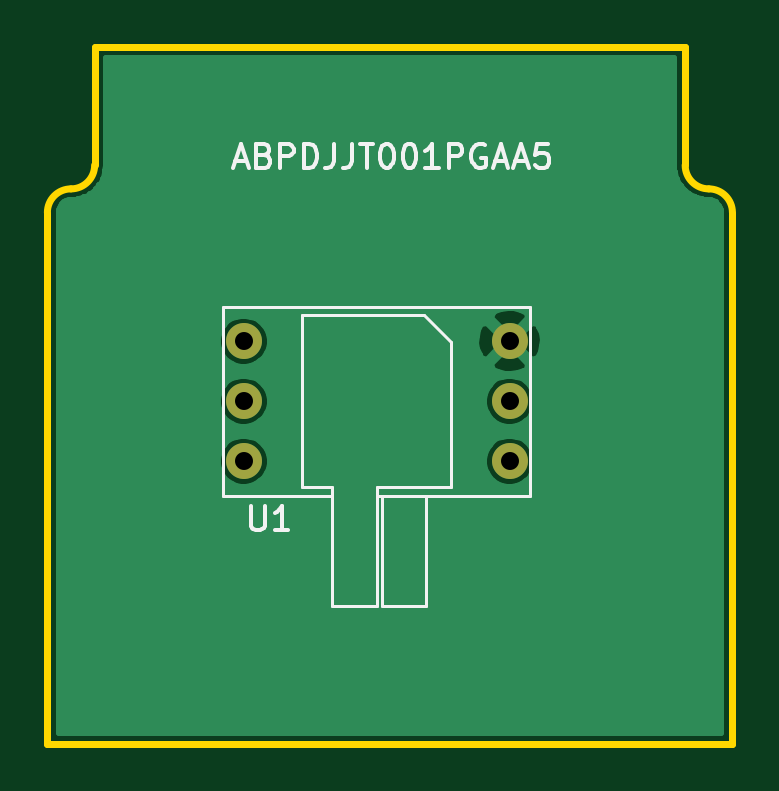
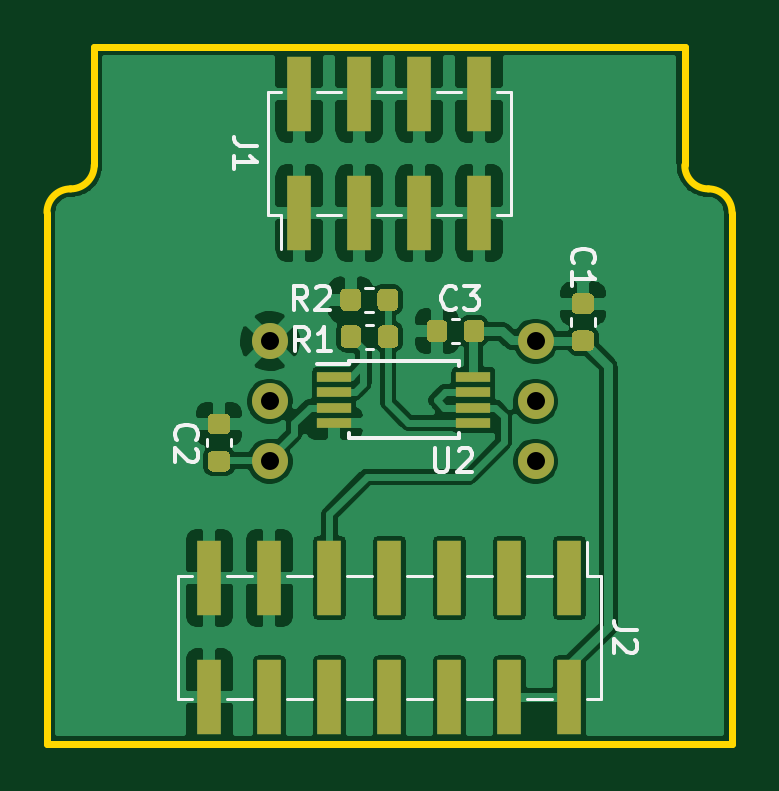
Circuit board: 9 layer files. Board 29.0 x 29.5 mm.
- bottom_copper: ABPDJJT001PGAA5_sensor_module-B_Cu.gbr (96909 bytes)
- bottom_mask: ABPDJJT001PGAA5_sensor_module-B_Mask.gbr (4941 bytes)
- bottom_silk: ABPDJJT001PGAA5_sensor_module-B_SilkS.gbr (7450 bytes)
- outline: ABPDJJT001PGAA5_sensor_module-Edge_Cuts.gbr (1198 bytes)
- top_copper: ABPDJJT001PGAA5_sensor_module-F_Cu.gbr (17961 bytes)
- top_mask: ABPDJJT001PGAA5_sensor_module-F_Mask.gbr (745 bytes)
- top_silk: ABPDJJT001PGAA5_sensor_module-F_SilkS.gbr (6070 bytes)
- drill: ABPDJJT001PGAA5_sensor_module-NPTH.drl (348 bytes)
- drill: ABPDJJT001PGAA5_sensor_module-PTH.drl (446 bytes)

=== bottom_copper: ABPDJJT001PGAA5_sensor_module-B_Cu.gbr (96909 bytes, source omitted) ===
=== bottom_mask: ABPDJJT001PGAA5_sensor_module-B_Mask.gbr ===
G04 #@! TF.GenerationSoftware,KiCad,Pcbnew,5.1.12-84ad8e8a86~92~ubuntu20.04.1*
G04 #@! TF.CreationDate,2022-01-25T20:23:26-05:00*
G04 #@! TF.ProjectId,ABPDJJT001PGAA5_sensor_module,41425044-4a4a-4543-9030-315047414135,rev?*
G04 #@! TF.SameCoordinates,Original*
G04 #@! TF.FileFunction,Soldermask,Bot*
G04 #@! TF.FilePolarity,Negative*
%FSLAX46Y46*%
G04 Gerber Fmt 4.6, Leading zero omitted, Abs format (unit mm)*
G04 Created by KiCad (PCBNEW 5.1.12-84ad8e8a86~92~ubuntu20.04.1) date 2022-01-25 20:23:26*
%MOMM*%
%LPD*%
G01*
G04 APERTURE LIST*
%ADD10C,1.524000*%
%ADD11R,1.000000X3.150000*%
%ADD12R,1.450000X0.450000*%
G04 APERTURE END LIST*
D10*
X118014920Y-42529760D03*
X118014920Y-45069760D03*
X118014920Y-47609760D03*
X106764920Y-47609760D03*
X106764920Y-45069760D03*
X106764920Y-42529760D03*
G36*
G01*
X105021090Y-42949580D02*
X104508590Y-42949580D01*
G75*
G02*
X104289840Y-42730830I0J218750D01*
G01*
X104289840Y-42293330D01*
G75*
G02*
X104508590Y-42074580I218750J0D01*
G01*
X105021090Y-42074580D01*
G75*
G02*
X105239840Y-42293330I0J-218750D01*
G01*
X105239840Y-42730830D01*
G75*
G02*
X105021090Y-42949580I-218750J0D01*
G01*
G37*
G36*
G01*
X105021090Y-41374580D02*
X104508590Y-41374580D01*
G75*
G02*
X104289840Y-41155830I0J218750D01*
G01*
X104289840Y-40718330D01*
G75*
G02*
X104508590Y-40499580I218750J0D01*
G01*
X105021090Y-40499580D01*
G75*
G02*
X105239840Y-40718330I0J-218750D01*
G01*
X105239840Y-41155830D01*
G75*
G02*
X105021090Y-41374580I-218750J0D01*
G01*
G37*
G36*
G01*
X120426190Y-46472360D02*
X119913690Y-46472360D01*
G75*
G02*
X119694940Y-46253610I0J218750D01*
G01*
X119694940Y-45816110D01*
G75*
G02*
X119913690Y-45597360I218750J0D01*
G01*
X120426190Y-45597360D01*
G75*
G02*
X120644940Y-45816110I0J-218750D01*
G01*
X120644940Y-46253610D01*
G75*
G02*
X120426190Y-46472360I-218750J0D01*
G01*
G37*
G36*
G01*
X120426190Y-48047360D02*
X119913690Y-48047360D01*
G75*
G02*
X119694940Y-47828610I0J218750D01*
G01*
X119694940Y-47391110D01*
G75*
G02*
X119913690Y-47172360I218750J0D01*
G01*
X120426190Y-47172360D01*
G75*
G02*
X120644940Y-47391110I0J-218750D01*
G01*
X120644940Y-47828610D01*
G75*
G02*
X120426190Y-48047360I-218750J0D01*
G01*
G37*
G36*
G01*
X112572080Y-42587890D02*
X112572080Y-42075390D01*
G75*
G02*
X112790830Y-41856640I218750J0D01*
G01*
X113228330Y-41856640D01*
G75*
G02*
X113447080Y-42075390I0J-218750D01*
G01*
X113447080Y-42587890D01*
G75*
G02*
X113228330Y-42806640I-218750J0D01*
G01*
X112790830Y-42806640D01*
G75*
G02*
X112572080Y-42587890I0J218750D01*
G01*
G37*
G36*
G01*
X114147080Y-42587890D02*
X114147080Y-42075390D01*
G75*
G02*
X114365830Y-41856640I218750J0D01*
G01*
X114803330Y-41856640D01*
G75*
G02*
X115022080Y-42075390I0J-218750D01*
G01*
X115022080Y-42587890D01*
G75*
G02*
X114803330Y-42806640I-218750J0D01*
G01*
X114365830Y-42806640D01*
G75*
G02*
X114147080Y-42587890I0J218750D01*
G01*
G37*
G36*
G01*
X114159780Y-41030870D02*
X114159780Y-40518370D01*
G75*
G02*
X114378530Y-40299620I218750J0D01*
G01*
X114816030Y-40299620D01*
G75*
G02*
X115034780Y-40518370I0J-218750D01*
G01*
X115034780Y-41030870D01*
G75*
G02*
X114816030Y-41249620I-218750J0D01*
G01*
X114378530Y-41249620D01*
G75*
G02*
X114159780Y-41030870I0J218750D01*
G01*
G37*
G36*
G01*
X112584780Y-41030870D02*
X112584780Y-40518370D01*
G75*
G02*
X112803530Y-40299620I218750J0D01*
G01*
X113241030Y-40299620D01*
G75*
G02*
X113459780Y-40518370I0J-218750D01*
G01*
X113459780Y-41030870D01*
G75*
G02*
X113241030Y-41249620I-218750J0D01*
G01*
X112803530Y-41249620D01*
G75*
G02*
X112584780Y-41030870I0J218750D01*
G01*
G37*
D11*
X105330000Y-52555000D03*
X105330000Y-57605000D03*
X107870000Y-52555000D03*
X107870000Y-57605000D03*
X110410000Y-52555000D03*
X110410000Y-57605000D03*
X112950000Y-52555000D03*
X112950000Y-57605000D03*
X115490000Y-52555000D03*
X115490000Y-57605000D03*
X118030000Y-52555000D03*
X118030000Y-57605000D03*
X120570000Y-52555000D03*
X120570000Y-57605000D03*
X116770000Y-37105000D03*
X116770000Y-32055000D03*
X114230000Y-37105000D03*
X114230000Y-32055000D03*
X111690000Y-37105000D03*
X111690000Y-32055000D03*
X109150000Y-37105000D03*
X109150000Y-32055000D03*
D12*
X115300000Y-44035000D03*
X115300000Y-44685000D03*
X115300000Y-45335000D03*
X115300000Y-45985000D03*
X109400000Y-45985000D03*
X109400000Y-45335000D03*
X109400000Y-44685000D03*
X109400000Y-44035000D03*
G36*
G01*
X108929720Y-42356750D02*
X108929720Y-41844250D01*
G75*
G02*
X109148470Y-41625500I218750J0D01*
G01*
X109585970Y-41625500D01*
G75*
G02*
X109804720Y-41844250I0J-218750D01*
G01*
X109804720Y-42356750D01*
G75*
G02*
X109585970Y-42575500I-218750J0D01*
G01*
X109148470Y-42575500D01*
G75*
G02*
X108929720Y-42356750I0J218750D01*
G01*
G37*
G36*
G01*
X110504720Y-42356750D02*
X110504720Y-41844250D01*
G75*
G02*
X110723470Y-41625500I218750J0D01*
G01*
X111160970Y-41625500D01*
G75*
G02*
X111379720Y-41844250I0J-218750D01*
G01*
X111379720Y-42356750D01*
G75*
G02*
X111160970Y-42575500I-218750J0D01*
G01*
X110723470Y-42575500D01*
G75*
G02*
X110504720Y-42356750I0J218750D01*
G01*
G37*
M02*

=== bottom_silk: ABPDJJT001PGAA5_sensor_module-B_SilkS.gbr (7450 bytes, source omitted) ===
=== outline: ABPDJJT001PGAA5_sensor_module-Edge_Cuts.gbr ===
G04 #@! TF.GenerationSoftware,KiCad,Pcbnew,5.1.12-84ad8e8a86~92~ubuntu20.04.1*
G04 #@! TF.CreationDate,2022-01-25T20:23:26-05:00*
G04 #@! TF.ProjectId,ABPDJJT001PGAA5_sensor_module,41425044-4a4a-4543-9030-315047414135,rev?*
G04 #@! TF.SameCoordinates,Original*
G04 #@! TF.FileFunction,Profile,NP*
%FSLAX46Y46*%
G04 Gerber Fmt 4.6, Leading zero omitted, Abs format (unit mm)*
G04 Created by KiCad (PCBNEW 5.1.12-84ad8e8a86~92~ubuntu20.04.1) date 2022-01-25 20:23:26*
%MOMM*%
%LPD*%
G01*
G04 APERTURE LIST*
G04 #@! TA.AperFunction,Profile*
%ADD10C,0.300000*%
G04 #@! TD*
G04 APERTURE END LIST*
D10*
X100450000Y-35080000D02*
G75*
G02*
X99450000Y-36080000I-1000000J0D01*
G01*
X98450000Y-37080000D02*
G75*
G02*
X99450000Y-36080000I1000000J0D01*
G01*
X100450000Y-35080000D02*
X100450000Y-30080000D01*
X98450000Y-37080000D02*
X98450000Y-59580000D01*
X100450000Y-30080000D02*
X125450000Y-30080000D01*
X125450000Y-30080000D02*
X125450000Y-35080000D01*
X126450000Y-36080000D02*
G75*
G02*
X125450000Y-35080000I0J1000000D01*
G01*
X126450000Y-36080000D02*
G75*
G02*
X127450000Y-37080000I0J-1000000D01*
G01*
X127450000Y-37080000D02*
X127450000Y-59580000D01*
X127450000Y-59580000D02*
X98450000Y-59580000D01*
M02*

=== top_copper: ABPDJJT001PGAA5_sensor_module-F_Cu.gbr (17961 bytes, source omitted) ===
=== top_mask: ABPDJJT001PGAA5_sensor_module-F_Mask.gbr ===
G04 #@! TF.GenerationSoftware,KiCad,Pcbnew,5.1.12-84ad8e8a86~92~ubuntu20.04.1*
G04 #@! TF.CreationDate,2022-01-25T20:23:26-05:00*
G04 #@! TF.ProjectId,ABPDJJT001PGAA5_sensor_module,41425044-4a4a-4543-9030-315047414135,rev?*
G04 #@! TF.SameCoordinates,Original*
G04 #@! TF.FileFunction,Soldermask,Top*
G04 #@! TF.FilePolarity,Negative*
%FSLAX46Y46*%
G04 Gerber Fmt 4.6, Leading zero omitted, Abs format (unit mm)*
G04 Created by KiCad (PCBNEW 5.1.12-84ad8e8a86~92~ubuntu20.04.1) date 2022-01-25 20:23:26*
%MOMM*%
%LPD*%
G01*
G04 APERTURE LIST*
%ADD10C,1.524000*%
G04 APERTURE END LIST*
D10*
X118014920Y-42529760D03*
X118014920Y-45069760D03*
X118014920Y-47609760D03*
X106764920Y-47609760D03*
X106764920Y-45069760D03*
X106764920Y-42529760D03*
M02*

=== top_silk: ABPDJJT001PGAA5_sensor_module-F_SilkS.gbr ===
G04 #@! TF.GenerationSoftware,KiCad,Pcbnew,5.1.12-84ad8e8a86~92~ubuntu20.04.1*
G04 #@! TF.CreationDate,2022-01-25T20:23:26-05:00*
G04 #@! TF.ProjectId,ABPDJJT001PGAA5_sensor_module,41425044-4a4a-4543-9030-315047414135,rev?*
G04 #@! TF.SameCoordinates,Original*
G04 #@! TF.FileFunction,Legend,Top*
G04 #@! TF.FilePolarity,Positive*
%FSLAX46Y46*%
G04 Gerber Fmt 4.6, Leading zero omitted, Abs format (unit mm)*
G04 Created by KiCad (PCBNEW 5.1.12-84ad8e8a86~92~ubuntu20.04.1) date 2022-01-25 20:23:26*
%MOMM*%
%LPD*%
G01*
G04 APERTURE LIST*
%ADD10C,0.150000*%
%ADD11C,0.120000*%
G04 APERTURE END LIST*
D10*
X106397142Y-34896666D02*
X106873333Y-34896666D01*
X106301904Y-35182380D02*
X106635238Y-34182380D01*
X106968571Y-35182380D01*
X107635238Y-34658571D02*
X107778095Y-34706190D01*
X107825714Y-34753809D01*
X107873333Y-34849047D01*
X107873333Y-34991904D01*
X107825714Y-35087142D01*
X107778095Y-35134761D01*
X107682857Y-35182380D01*
X107301904Y-35182380D01*
X107301904Y-34182380D01*
X107635238Y-34182380D01*
X107730476Y-34230000D01*
X107778095Y-34277619D01*
X107825714Y-34372857D01*
X107825714Y-34468095D01*
X107778095Y-34563333D01*
X107730476Y-34610952D01*
X107635238Y-34658571D01*
X107301904Y-34658571D01*
X108301904Y-35182380D02*
X108301904Y-34182380D01*
X108682857Y-34182380D01*
X108778095Y-34230000D01*
X108825714Y-34277619D01*
X108873333Y-34372857D01*
X108873333Y-34515714D01*
X108825714Y-34610952D01*
X108778095Y-34658571D01*
X108682857Y-34706190D01*
X108301904Y-34706190D01*
X109301904Y-35182380D02*
X109301904Y-34182380D01*
X109540000Y-34182380D01*
X109682857Y-34230000D01*
X109778095Y-34325238D01*
X109825714Y-34420476D01*
X109873333Y-34610952D01*
X109873333Y-34753809D01*
X109825714Y-34944285D01*
X109778095Y-35039523D01*
X109682857Y-35134761D01*
X109540000Y-35182380D01*
X109301904Y-35182380D01*
X110587619Y-34182380D02*
X110587619Y-34896666D01*
X110540000Y-35039523D01*
X110444761Y-35134761D01*
X110301904Y-35182380D01*
X110206666Y-35182380D01*
X111349523Y-34182380D02*
X111349523Y-34896666D01*
X111301904Y-35039523D01*
X111206666Y-35134761D01*
X111063809Y-35182380D01*
X110968571Y-35182380D01*
X111682857Y-34182380D02*
X112254285Y-34182380D01*
X111968571Y-35182380D02*
X111968571Y-34182380D01*
X112778095Y-34182380D02*
X112873333Y-34182380D01*
X112968571Y-34230000D01*
X113016190Y-34277619D01*
X113063809Y-34372857D01*
X113111428Y-34563333D01*
X113111428Y-34801428D01*
X113063809Y-34991904D01*
X113016190Y-35087142D01*
X112968571Y-35134761D01*
X112873333Y-35182380D01*
X112778095Y-35182380D01*
X112682857Y-35134761D01*
X112635238Y-35087142D01*
X112587619Y-34991904D01*
X112540000Y-34801428D01*
X112540000Y-34563333D01*
X112587619Y-34372857D01*
X112635238Y-34277619D01*
X112682857Y-34230000D01*
X112778095Y-34182380D01*
X113730476Y-34182380D02*
X113825714Y-34182380D01*
X113920952Y-34230000D01*
X113968571Y-34277619D01*
X114016190Y-34372857D01*
X114063809Y-34563333D01*
X114063809Y-34801428D01*
X114016190Y-34991904D01*
X113968571Y-35087142D01*
X113920952Y-35134761D01*
X113825714Y-35182380D01*
X113730476Y-35182380D01*
X113635238Y-35134761D01*
X113587619Y-35087142D01*
X113540000Y-34991904D01*
X113492380Y-34801428D01*
X113492380Y-34563333D01*
X113540000Y-34372857D01*
X113587619Y-34277619D01*
X113635238Y-34230000D01*
X113730476Y-34182380D01*
X115016190Y-35182380D02*
X114444761Y-35182380D01*
X114730476Y-35182380D02*
X114730476Y-34182380D01*
X114635238Y-34325238D01*
X114540000Y-34420476D01*
X114444761Y-34468095D01*
X115444761Y-35182380D02*
X115444761Y-34182380D01*
X115825714Y-34182380D01*
X115920952Y-34230000D01*
X115968571Y-34277619D01*
X116016190Y-34372857D01*
X116016190Y-34515714D01*
X115968571Y-34610952D01*
X115920952Y-34658571D01*
X115825714Y-34706190D01*
X115444761Y-34706190D01*
X116968571Y-34230000D02*
X116873333Y-34182380D01*
X116730476Y-34182380D01*
X116587619Y-34230000D01*
X116492380Y-34325238D01*
X116444761Y-34420476D01*
X116397142Y-34610952D01*
X116397142Y-34753809D01*
X116444761Y-34944285D01*
X116492380Y-35039523D01*
X116587619Y-35134761D01*
X116730476Y-35182380D01*
X116825714Y-35182380D01*
X116968571Y-35134761D01*
X117016190Y-35087142D01*
X117016190Y-34753809D01*
X116825714Y-34753809D01*
X117397142Y-34896666D02*
X117873333Y-34896666D01*
X117301904Y-35182380D02*
X117635238Y-34182380D01*
X117968571Y-35182380D01*
X118254285Y-34896666D02*
X118730476Y-34896666D01*
X118159047Y-35182380D02*
X118492380Y-34182380D01*
X118825714Y-35182380D01*
X119635238Y-34182380D02*
X119159047Y-34182380D01*
X119111428Y-34658571D01*
X119159047Y-34610952D01*
X119254285Y-34563333D01*
X119492380Y-34563333D01*
X119587619Y-34610952D01*
X119635238Y-34658571D01*
X119682857Y-34753809D01*
X119682857Y-34991904D01*
X119635238Y-35087142D01*
X119587619Y-35134761D01*
X119492380Y-35182380D01*
X119254285Y-35182380D01*
X119159047Y-35134761D01*
X119111428Y-35087142D01*
D11*
X118889920Y-49069760D02*
X112389920Y-49069760D01*
X112609920Y-53719760D02*
X112609920Y-49069760D01*
X114489920Y-49069760D02*
X114489920Y-53719760D01*
X114489920Y-53719760D02*
X112609920Y-53719760D01*
X110509920Y-48719760D02*
X109239920Y-48719760D01*
X110509920Y-53719760D02*
X110509920Y-48719760D01*
X112389920Y-53719760D02*
X110509920Y-53719760D01*
X112389920Y-48719760D02*
X112389920Y-53719760D01*
X114389920Y-41419760D02*
X115539920Y-42569760D01*
X109239920Y-41419760D02*
X114389920Y-41419760D01*
X109239920Y-48719760D02*
X109239920Y-41419760D01*
X115539920Y-48719760D02*
X112389920Y-48719760D01*
X115539920Y-42569760D02*
X115539920Y-48719760D01*
X105889920Y-41069760D02*
X118889920Y-41069760D01*
X105889920Y-49069760D02*
X105889920Y-41069760D01*
X110489920Y-49069760D02*
X105889920Y-49069760D01*
X118889920Y-41069760D02*
X118889920Y-49069760D01*
D10*
X107078015Y-49522140D02*
X107078015Y-50331664D01*
X107125634Y-50426902D01*
X107173253Y-50474521D01*
X107268491Y-50522140D01*
X107458967Y-50522140D01*
X107554205Y-50474521D01*
X107601824Y-50426902D01*
X107649443Y-50331664D01*
X107649443Y-49522140D01*
X108649443Y-50522140D02*
X108078015Y-50522140D01*
X108363729Y-50522140D02*
X108363729Y-49522140D01*
X108268491Y-49664998D01*
X108173253Y-49760236D01*
X108078015Y-49807855D01*
M02*

=== drill: ABPDJJT001PGAA5_sensor_module-NPTH.drl ===
M48
; DRILL file {KiCad 5.1.12-84ad8e8a86~92~ubuntu20.04.1} date mar 25 ene 2022 20:23:53
; FORMAT={3:3/ absolute / metric / suppress leading zeros}
; #@! TF.CreationDate,2022-01-25T20:23:53-05:00
; #@! TF.GenerationSoftware,Kicad,Pcbnew,5.1.12-84ad8e8a86~92~ubuntu20.04.1
; #@! TF.FileFunction,NonPlated,1,4,NPTH
FMAT,2
METRIC,TZ
%
G90
G05
T0
M30

=== drill: ABPDJJT001PGAA5_sensor_module-PTH.drl ===
M48
; DRILL file {KiCad 5.1.12-84ad8e8a86~92~ubuntu20.04.1} date mar 25 ene 2022 20:23:53
; FORMAT={3:3/ absolute / metric / suppress leading zeros}
; #@! TF.CreationDate,2022-01-25T20:23:53-05:00
; #@! TF.GenerationSoftware,Kicad,Pcbnew,5.1.12-84ad8e8a86~92~ubuntu20.04.1
; #@! TF.FileFunction,Plated,1,4,PTH
FMAT,2
METRIC,TZ
T1C0.762
%
G90
G05
T1
X106765Y-42530
X106765Y-45070
X106765Y-47610
X118015Y-42530
X118015Y-45070
X118015Y-47610
T0
M30

